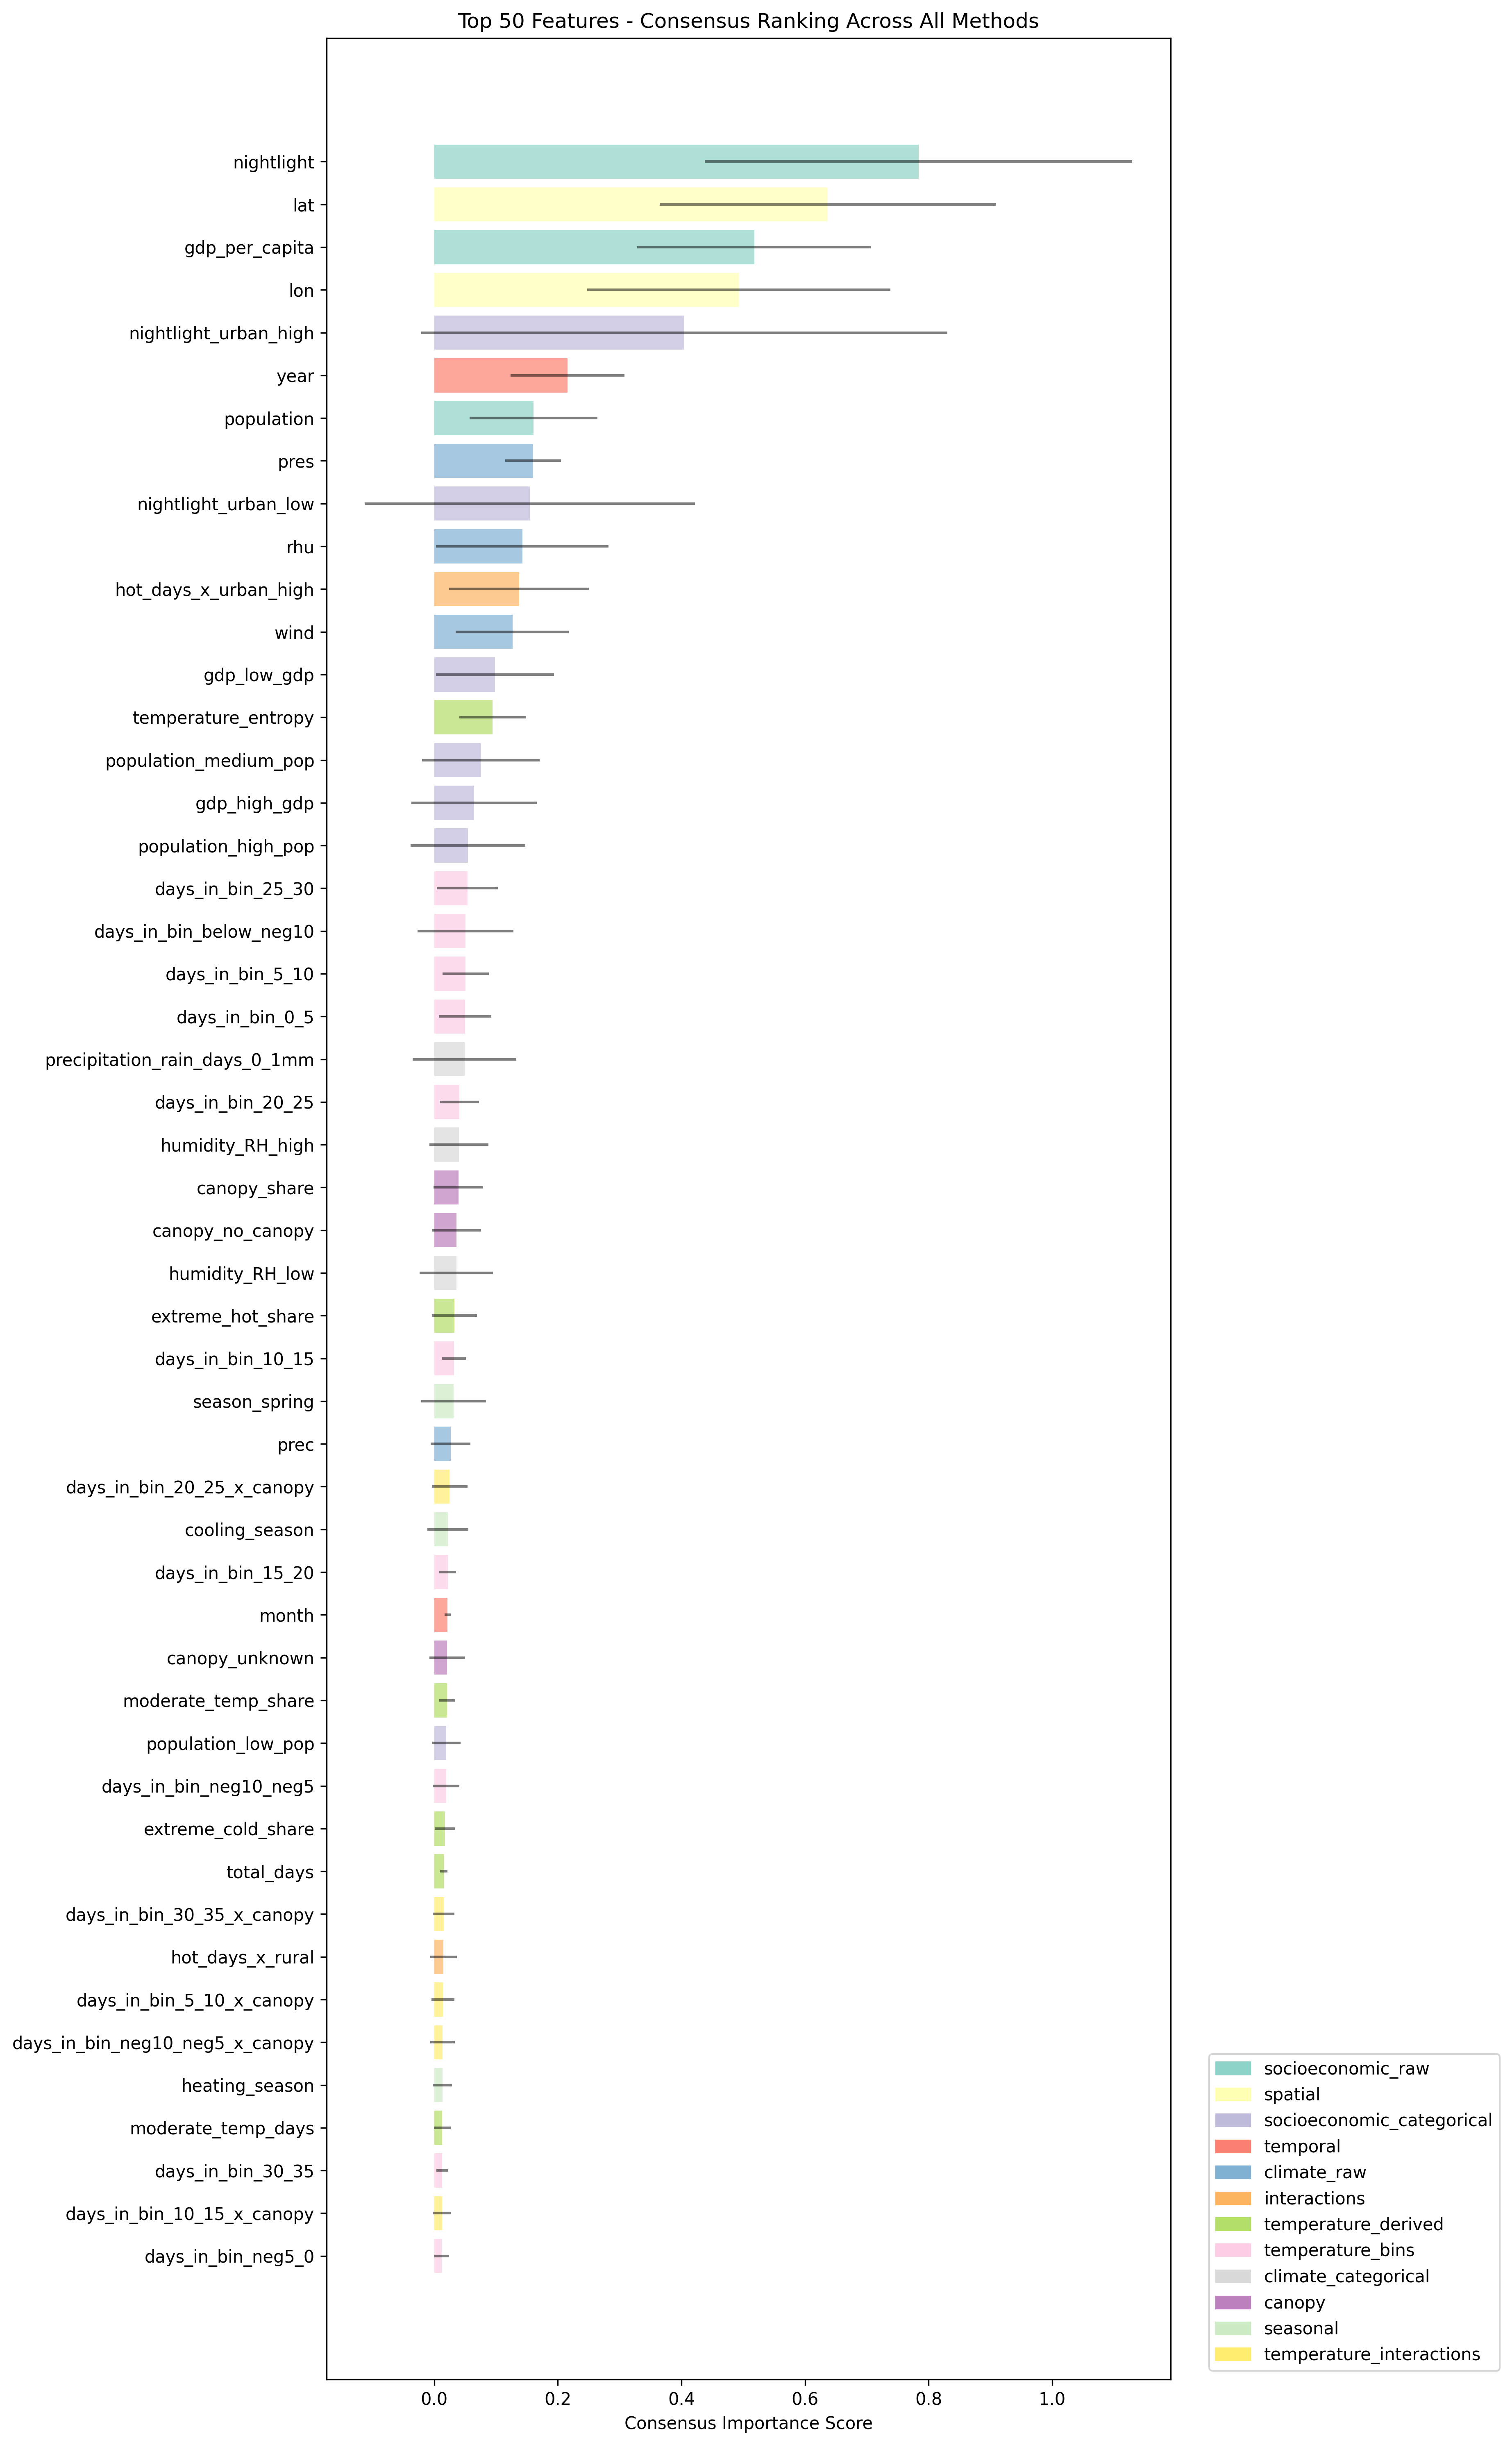

Values plotted in this chart, from the file beside it:
feature, mean_importance, std_importance, min_importance, max_importance, methods_count, group
nightlight, 0.7839, 0.3458, 0.1859, 1.0, 4, socioeconomic_raw
lat, 0.6366, 0.2719, 0.2954, 1.0, 4, spatial
gdp_per_capita, 0.5179, 0.1895, 0.2229, 0.751, 4, socioeconomic_raw
lon, 0.4926, 0.2454, 0.1727, 0.8439, 4, spatial
nightlight_urban_high, 0.4046, 0.426, 0.0, 1.0, 3, socioeconomic_categorical
year, 0.2156, 0.09243, 0.1431, 0.3737, 4, temporal
population, 0.1604, 0.1033, 0.07165, 0.3364, 4, socioeconomic_raw
pres, 0.1599, 0.04508, 0.08514, 0.1967, 4, climate_raw
nightlight_urban_low, 0.1546, 0.267, 0.0, 0.617, 2, socioeconomic_categorical
rhu, 0.1424, 0.1394, 0.02861, 0.3804, 4, climate_raw
hot_days_x_urban_high, 0.1375, 0.1136, 0.01907, 0.2722, 4, interactions
wind, 0.1265, 0.09192, 0.04407, 0.2816, 4, climate_raw
gdp_low_gdp, 0.0982, 0.09553, 0.002185, 0.2153, 4, socioeconomic_categorical
temperature_entropy, 0.09445, 0.05408, 0.03337, 0.1814, 4, temperature_derived
population_medium_pop, 0.07536, 0.09501, 0.005959, 0.237, 4, socioeconomic_categorical
gdp_high_gdp, 0.06466, 0.1017, 0.001736, 0.2406, 4, socioeconomic_categorical
population_high_pop, 0.05451, 0.09268, 0.0, 0.215, 2, socioeconomic_categorical
days_in_bin_25_30, 0.05356, 0.04963, 0.01957, 0.1391, 4, temperature_bins
days_in_bin_below_neg10, 0.05082, 0.0776, 0.003644, 0.1852, 4, temperature_bins
days_in_bin_5_10, 0.05069, 0.03736, 0.01907, 0.1132, 4, temperature_bins
days_in_bin_0_5, 0.04967, 0.04253, 0.01669, 0.1214, 4, temperature_bins
precipitation_rain_days_0_1mm, 0.04888, 0.0841, 0.0, 0.1945, 2, climate_categorical
days_in_bin_20_25, 0.0406, 0.03188, 0.005959, 0.09264, 4, temperature_bins
humidity_RH_high, 0.03981, 0.04756, 0.0, 0.1174, 3, climate_categorical
canopy_share, 0.03897, 0.04032, 0.005639, 0.1067, 4, canopy
canopy_no_canopy, 0.03583, 0.03994, 0.008082, 0.1048, 4, canopy
humidity_RH_low, 0.03564, 0.05936, 0.0, 0.1384, 3, climate_categorical
extreme_hot_share, 0.03271, 0.03648, 0.002384, 0.0946, 4, temperature_derived
days_in_bin_10_15, 0.03211, 0.01931, 0.0143, 0.06447, 4, temperature_bins
season_spring, 0.03115, 0.05219, 0.0, 0.1215, 2, seasonal
prec, 0.02649, 0.0323, 0.005962, 0.08239, 4, climate_raw
days_in_bin_20_25_x_canopy, 0.02479, 0.0288, 0.007116, 0.07466, 4, temperature_interactions
cooling_season, 0.02199, 0.03341, 0.0003026, 0.07975, 4, seasonal
days_in_bin_15_20, 0.02175, 0.01378, 0.001904, 0.03803, 4, temperature_bins
month, 0.02153, 0.005069, 0.01311, 0.02634, 4, temporal
canopy_unknown, 0.02096, 0.02876, 0.0006904, 0.07058, 4, canopy
moderate_temp_share, 0.02054, 0.0124, 0.0, 0.03301, 3, temperature_derived
population_low_pop, 0.01958, 0.02294, 0.0, 0.05758, 3, socioeconomic_categorical
days_in_bin_neg10_neg5, 0.01927, 0.02129, 0.003576, 0.05561, 4, temperature_bins
extreme_cold_share, 0.01725, 0.01621, 0.0, 0.04273, 3, temperature_derived
total_days, 0.01541, 0.006053, 0.01022, 0.02529, 4, temperature_derived
days_in_bin_30_35_x_canopy, 0.01507, 0.01771, 0.002384, 0.0456, 4, temperature_interactions
hot_days_x_rural, 0.01462, 0.02166, 2.799565859749123e-05, 0.05192, 4, interactions
days_in_bin_5_10_x_canopy, 0.01414, 0.01856, 0.0004954, 0.0461, 4, temperature_interactions
days_in_bin_neg10_neg5_x_canopy, 0.01331, 0.01971, 0.000721, 0.04739, 4, temperature_interactions
heating_season, 0.01306, 0.01567, 0.003262, 0.04019, 4, seasonal
moderate_temp_days, 0.01288, 0.01349, 0.0, 0.03303, 3, temperature_derived
days_in_bin_30_35, 0.01283, 0.009371, 0.0, 0.02624, 3, temperature_bins
days_in_bin_10_15_x_canopy, 0.01276, 0.01486, 0.001192, 0.03826, 4, temperature_interactions
days_in_bin_neg5_0, 0.01222, 0.01182, 0.0, 0.03173, 3, temperature_bins
humidity_RH_mid, 0.01092, 0.0153, 0.0, 0.03732, 3, climate_categorical
extreme_cold_days, 0.01052, 0.01546, 0.0, 0.03706, 2, temperature_derived
days_in_bin_35_40, 0.009485, 0.002581, 0.005959, 0.01298, 4, temperature_bins
nightlight_rural, 0.009328, 0.0159, 0.0, 0.03687, 3, socioeconomic_categorical
days_in_bin_35_40_x_canopy, 0.008355, 0.01181, 0.0, 0.02869, 3, temperature_interactions
days_in_bin_0_5_x_canopy, 0.007658, 0.01055, 0.0, 0.02585, 3, temperature_interactions
extreme_hot_days, 0.006861, 0.004806, 0.0, 0.01342, 3, temperature_derived
days_in_bin_neg5_0_x_canopy, 0.006714, 0.008509, 0.001192, 0.02142, 4, temperature_interactions
days_in_bin_15_20_x_canopy, 0.005891, 0.003686, 0.001192, 0.01153, 4, temperature_interactions
season_summer, 0.005884, 0.006631, 0.0, 0.01698, 3, seasonal
... 10 more rows
